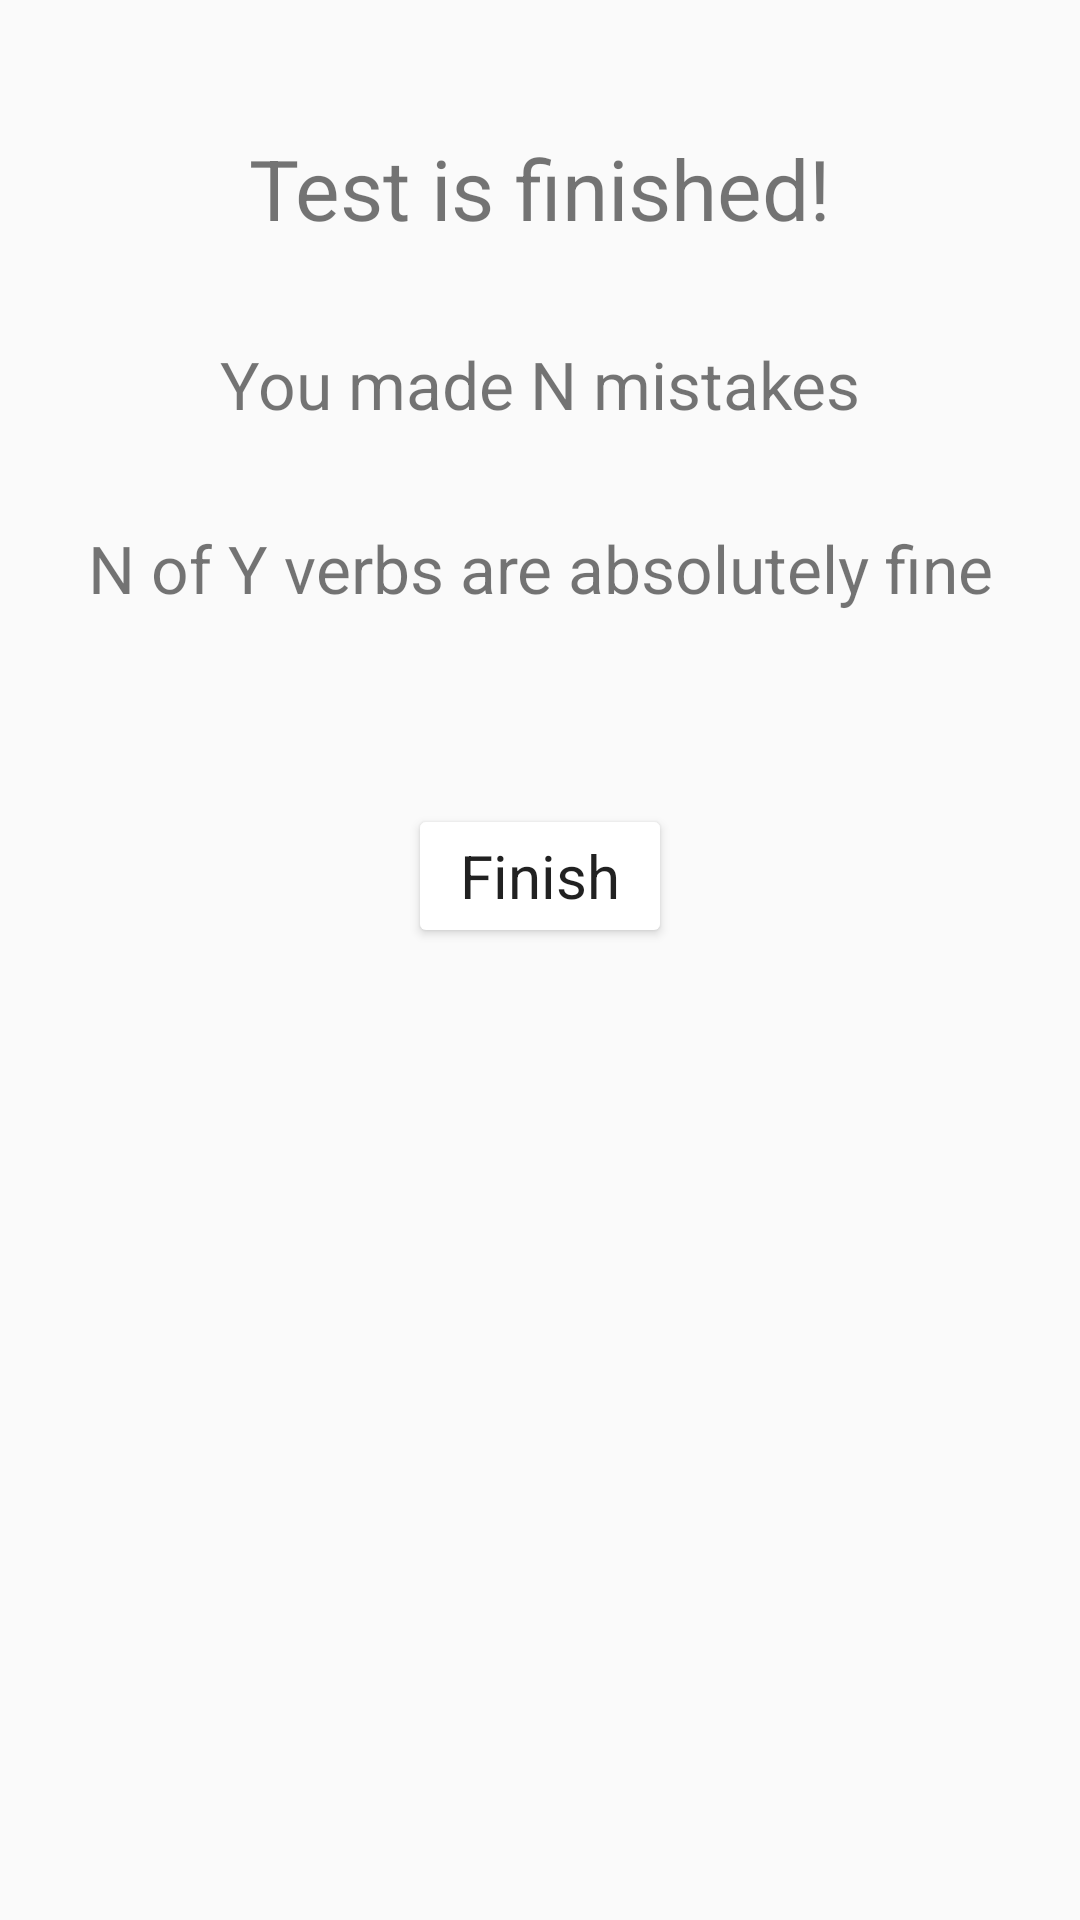

Write the Android layout XML for this screen, with the resource values it uses.
<!-- AndroidManifest.xml: application theme AppTheme -->
<!-- res/layout/fragment_practice_finish.xml -->
<?xml version="1.0" encoding="utf-8"?>
<android.support.constraint.ConstraintLayout
    xmlns:android="http://schemas.android.com/apk/res/android"
    xmlns:app="http://schemas.android.com/apk/res-auto"
    xmlns:tools="http://schemas.android.com/tools"
    android:layout_width="match_parent"
    android:layout_height="match_parent">

    <TextView
        android:id="@+id/textView2"
        android:layout_width="wrap_content"
        android:layout_height="wrap_content"
        android:layout_marginEnd="8dp"
        android:layout_marginStart="8dp"
        android:layout_marginTop="44dp"
        android:text="@string/test_is_finished"
        android:textSize="28sp"
        app:layout_constraintEnd_toEndOf="parent"
        app:layout_constraintStart_toStartOf="parent"
        app:layout_constraintTop_toTopOf="parent" />

    <TextView
        android:id="@+id/textViewMistakes"
        android:layout_width="wrap_content"
        android:layout_height="wrap_content"
        android:layout_marginEnd="8dp"
        android:layout_marginStart="8dp"
        android:layout_marginTop="32dp"
        android:text="You made N mistakes"
        android:textSize="22sp"
        app:layout_constraintEnd_toEndOf="parent"
        app:layout_constraintStart_toStartOf="parent"
        app:layout_constraintTop_toBottomOf="@+id/textView2" />

    <TextView
        android:id="@+id/textViewRight"
        android:layout_width="wrap_content"
        android:layout_height="wrap_content"
        android:layout_marginEnd="8dp"
        android:layout_marginStart="8dp"
        android:layout_marginTop="32dp"
        android:text="N of Y verbs are absolutely fine"
        android:textSize="22sp"
        app:layout_constraintEnd_toEndOf="parent"
        app:layout_constraintStart_toStartOf="parent"
        app:layout_constraintTop_toBottomOf="@+id/textViewMistakes" />

    <Button
        android:id="@+id/buttonFinish"
        android:layout_width="wrap_content"
        android:layout_height="wrap_content"
        android:layout_marginEnd="8dp"
        android:layout_marginStart="8dp"
        android:layout_marginTop="64dp"
        android:textSize="20sp"
        android:text="@string/finish"
        style="@style/Theme.AppCompat.Light.NoActionBar"
        app:layout_constraintEnd_toEndOf="parent"
        app:layout_constraintStart_toStartOf="parent"
        app:layout_constraintTop_toBottomOf="@+id/textViewRight" />
</android.support.constraint.ConstraintLayout>
<!-- resources referenced by this layout -->
<resources>
  <string name="finish">Finish</string>
  <string name="test_is_finished">Test is finished!</string>
  <style name="AppTheme" parent="Theme.AppCompat.Light.NoActionBar">
          
          <item name="colorPrimary">@color/colorPrimary</item>
          <item name="colorPrimaryDark">@color/colorPrimaryDark</item>
          <item name="colorAccent">@color/colorAccent</item>
          <item name="colorButtonNormal">@color/colorPrimaryLight</item>
          <item name="android:textColorHint">@color/BLACK_SOFT</item>
  
      </style>
  <color name="colorPrimary">#fafafa</color>
  <color name="colorPrimaryDark">#c7c7c7</color>
  <color name="colorAccent">#81d4fa</color>
  <color name="colorPrimaryLight">#ffffff</color>
  <color name="BLACK_SOFT">#616161</color>
</resources>
